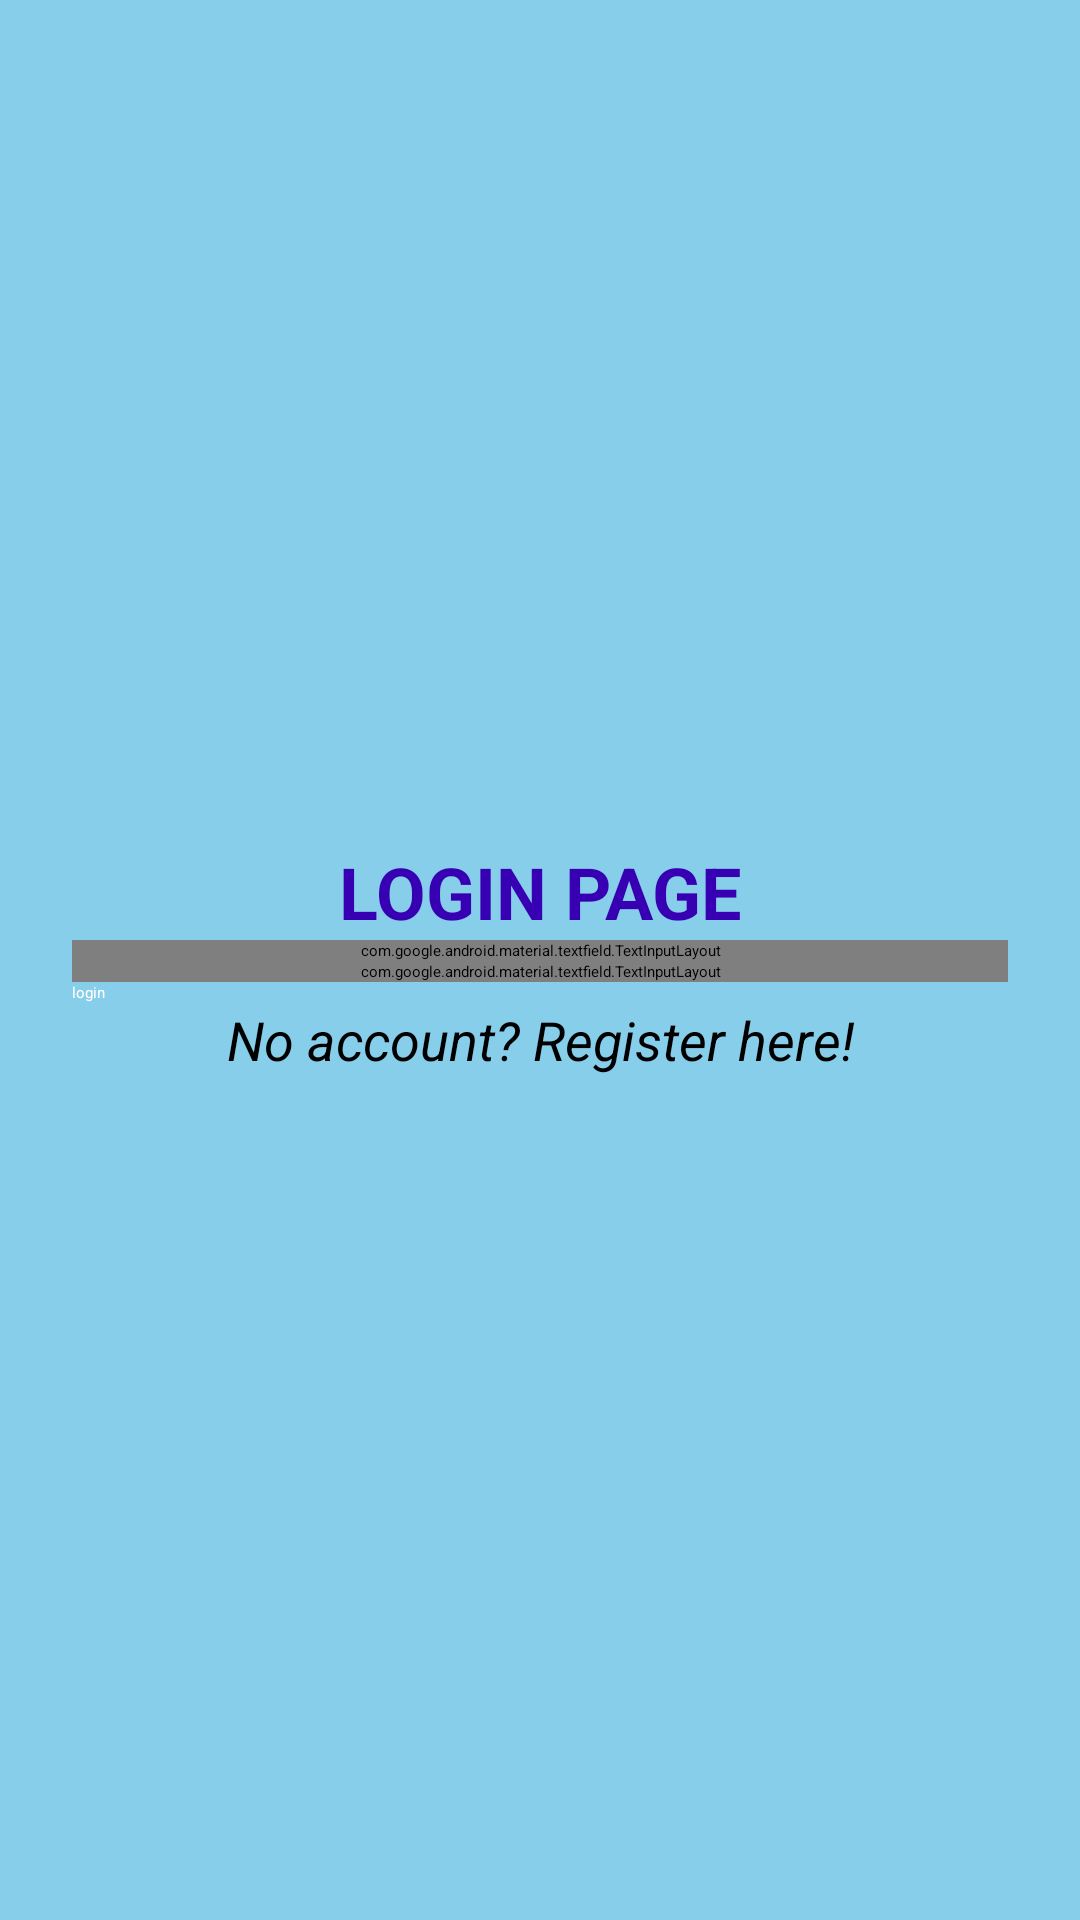

This screen was rendered from an Android layout file. Write that file and the resources it references.
<!-- AndroidManifest.xml: application theme Theme.ConsultAPP -->
<!-- res/layout/activity_login.xml -->
<?xml version="1.0" encoding="utf-8"?>
<LinearLayout
    android:background="@color/skyblue"
    android:padding="16dp"
    android:gravity="center"
    android:orientation="vertical" xmlns:android="http://schemas.android.com/apk/res/android"
    xmlns:app="http://schemas.android.com/apk/res-auto"
    xmlns:tools="http://schemas.android.com/tools"
    android:layout_width="match_parent"
    android:layout_height="match_parent"
    tools:context=".LoginActivity">
    <LinearLayout
        android:padding="8dp"
        android:layout_width="match_parent"
        android:layout_height="wrap_content"
        android:orientation="vertical">
        <TextView
            android:textAlignment="center"
            android:layout_width="match_parent"
            android:layout_height="wrap_content"
            android:textSize="24sp"
            android:textColor="@color/purple_700"
            android:text="LOGIN PAGE"
            android:textStyle="bold"/>

        <com.google.android.material.textfield.TextInputLayout
            app:boxBackgroundColor="@color/white"
            android:layout_width="match_parent"
            android:layout_height="wrap_content"
            app:boxStrokeColor="@color/purple_700"
            android:textColorHint="@color/purple_700"
            android:hint="Email"
            style="@style/Widget.MaterialComponents.TextInputLayout.OutlinedBox">
            <com.google.android.material.textfield.TextInputEditText
                android:textColor="@color/black"
                android:layout_width="match_parent"
                android:layout_height="match_parent"
                android:id="@+id/etEmail"
                android:singleLine="true"
                android:textColorHint="@color/white"/>
        </com.google.android.material.textfield.TextInputLayout>
        <com.google.android.material.textfield.TextInputLayout
            android:layout_width="match_parent"
            app:boxBackgroundColor="@color/white"
            android:layout_height="wrap_content"
            app:boxStrokeColor="@color/purple_700"
            android:textColorHint="@color/purple_700"
            android:hint="Password"
            style="@style/Widget.MaterialComponents.TextInputLayout.OutlinedBox">
            <com.google.android.material.textfield.TextInputEditText
                android:textColor="@color/black"
                android:layout_width="match_parent"
                android:layout_height="match_parent"
                android:id="@+id/etPassword"
                android:singleLine="true"
                android:inputType="textPassword"
                android:textColorHint="@color/white"/>
        </com.google.android.material.textfield.TextInputLayout>

        <Button
            android:textColor="@color/white"
            android:text="login"
            android:layout_width="match_parent"
            android:layout_height="wrap_content"
            android:onClick="login"/>
        <TextView
            android:textStyle="italic"
            android:textAlignment="center"
            android:onClick="register"
            android:layout_width="match_parent"
            android:layout_height="wrap_content"
            android:textSize="18sp"
            android:textColor="@color/black"
            android:text="No account? Register here!"/>
    </LinearLayout>


</LinearLayout>
<!-- resources referenced by this layout -->
<resources>
  <color name="black">#FF000000</color>
  <color name="purple_700">#FF3700B3</color>
  <color name="skyblue">#87ceeb</color>
  <color name="white">#FFFFFFFF</color>
  <style name="Theme.ConsultAPP" parent="Theme.MaterialComponents.Light.NoActionBar">
          
          <item name="colorPrimary">@color/purple_500</item>
          <item name="colorPrimaryVariant">@color/purple_700</item>
          <item name="colorOnPrimary">@color/white</item>
          
          <item name="colorSecondary">@color/teal_200</item>
          <item name="colorSecondaryVariant">@color/teal_700</item>
          <item name="colorOnSecondary">@color/black</item>
          
          <item name="android:statusBarColor" tools:targetApi="l">?attr/colorPrimaryVariant</item>
          
      </style>
  <color name="purple_500">#FF6200EE</color>
  <color name="teal_200">#FF03DAC5</color>
  <color name="teal_700">#FF018786</color>
</resources>
